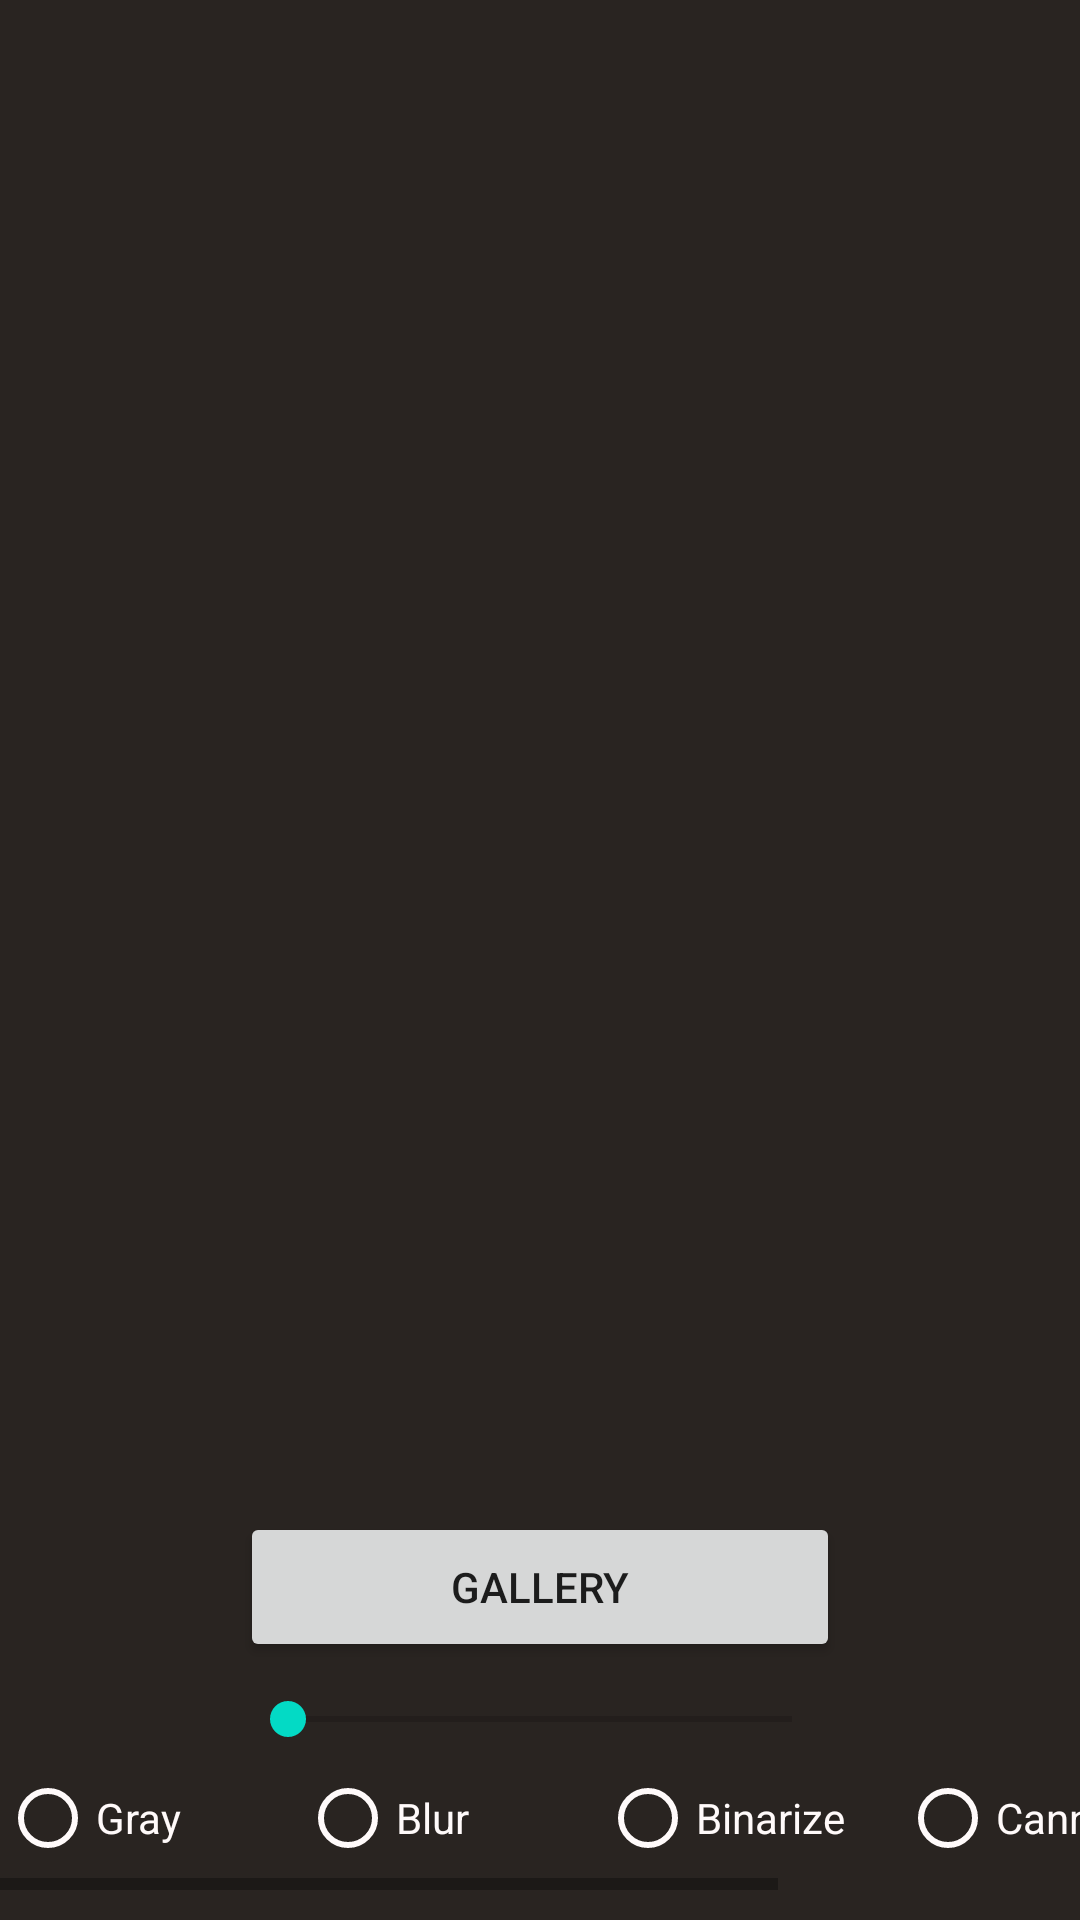

Produce the Android XML layout that renders to this screen, including the resource entries it uses.
<!-- AndroidManifest.xml: application theme Theme.OpencvProject -->
<!-- res/layout/jni_img_proc.xml -->
<?xml version="1.0" encoding="utf-8"?>
<androidx.constraintlayout.widget.ConstraintLayout
    xmlns:android="http://schemas.android.com/apk/res/android"
    xmlns:app="http://schemas.android.com/apk/res-auto"
    xmlns:tools="http://schemas.android.com/tools"
    tools:context="opencvproject.com.JniImgProc"
    android:layout_width="match_parent"
    android:layout_height="match_parent"
    android:background="#292421">
    

    <ImageView
        android:id="@+id/imageChangeView"
        android:layout_width="match_parent"
        android:layout_height="wrap_content"
        android:layout_alignParentEnd="true"
        android:layout_alignParentRight="true"
        android:layout_alignParentBottom="true"
        app:layout_constraintEnd_toEndOf="parent"
        app:layout_constraintStart_toStartOf="parent"
        app:layout_constraintTop_toTopOf="parent"
        tools:srcCompat="@tools:sample/avatars" />













    <Button
        android:id="@+id/select_btn"
        android:layout_width="200dp"
        android:layout_height="50dp"
        android:layout_alignParentBottom="true"
        android:layout_centerHorizontal="true"
        android:text="Gallery"
        android:layout_marginBottom="10dp"
        app:layout_constraintBottom_toTopOf="@+id/seekBar"
        app:layout_constraintEnd_toEndOf="parent"
        app:layout_constraintStart_toStartOf="parent" />


    <SeekBar
        android:id="@+id/seekBar"
        android:layout_width="200dp"
        android:layout_height="wrap_content"
        app:layout_constraintBottom_toTopOf="@+id/Hscroll"
        app:layout_constraintEnd_toEndOf="parent"
        app:layout_constraintStart_toStartOf="parent" />

    <HorizontalScrollView
        android:id="@+id/Hscroll"
        android:layout_width="match_parent"
        android:layout_height="wrap_content"
        android:fillViewport="true"
        android:layout_marginBottom="10dp"
        app:layout_constraintBottom_toBottomOf="parent"
        app:layout_constraintEnd_toEndOf="parent"
        app:layout_constraintStart_toStartOf="parent">

        <LinearLayout
            android:layout_width="wrap_content"
            android:layout_height="match_parent"
            android:orientation="horizontal">

            <RadioGroup
                android:id="@+id/x"
                android:layout_width="wrap_content"
                android:layout_height="wrap_content"
                android:layout_gravity="center"
                android:orientation="horizontal">

                <RadioButton
                    android:id="@+id/gray"
                    android:layout_width="100dp"
                    android:layout_height="wrap_content"
                    android:text="Gray"
                    android:textColor="@color/radiobutton_textcolor"
                    android:buttonTint="@color/radiobutton_circle"/>

                <RadioButton
                    android:id="@+id/blur"
                    android:layout_width="100dp"
                    android:layout_height="wrap_content"
                    android:text="Blur"
                    android:textColor="@color/radiobutton_textcolor"
                    android:buttonTint="@color/radiobutton_circle"/>

                <RadioButton
                    android:id="@+id/binarize"
                    android:layout_width="100dp"
                    android:layout_height="wrap_content"
                    android:text="Binarize"
                    android:textColor="@color/radiobutton_textcolor"
                    android:buttonTint="@color/radiobutton_circle"/>
                <RadioButton
                    android:id="@+id/canny"
                    android:layout_width="100dp"
                    android:layout_height="wrap_content"
                    android:text="Canny"
                    android:textColor="@color/radiobutton_textcolor"
                    android:buttonTint="@color/radiobutton_circle"/>

                <RadioButton
                    android:id="@+id/matrix"
                    android:layout_width="100dp"
                    android:layout_height="wrap_content"
                    android:text="Matrix"
                    android:textColor="@color/radiobutton_textcolor"
                    android:buttonTint="@color/radiobutton_circle"/>
            </RadioGroup>
        </LinearLayout>
    </HorizontalScrollView>
</androidx.constraintlayout.widget.ConstraintLayout>
<!-- resources referenced by this layout -->
<resources>
  <color name="radiobutton_circle">#FFFAFA</color>
  <color name="radiobutton_textcolor">#FFFAFA</color>
  <style name="Theme.OpencvProject" parent="Theme.MaterialComponents.DayNight.DarkActionBar">
          
          <item name="colorPrimary">@color/purple_500</item>
          <item name="colorPrimaryVariant">@color/purple_700</item>
          <item name="colorOnPrimary">@color/white</item>
          
          <item name="colorSecondary">@color/teal_200</item>
          <item name="colorSecondaryVariant">@color/teal_700</item>
          <item name="colorOnSecondary">@color/black</item>
          
          <item name="android:statusBarColor" tools:targetApi="l">?attr/colorPrimaryVariant</item>
          
      </style>
  <color name="purple_500">#FF6200EE</color>
  <color name="purple_700">#FF3700B3</color>
  <color name="white">#FFFFFFFF</color>
  <color name="teal_200">#FF03DAC5</color>
  <color name="teal_700">#FF018786</color>
  <color name="black">#FF000000</color>
</resources>
